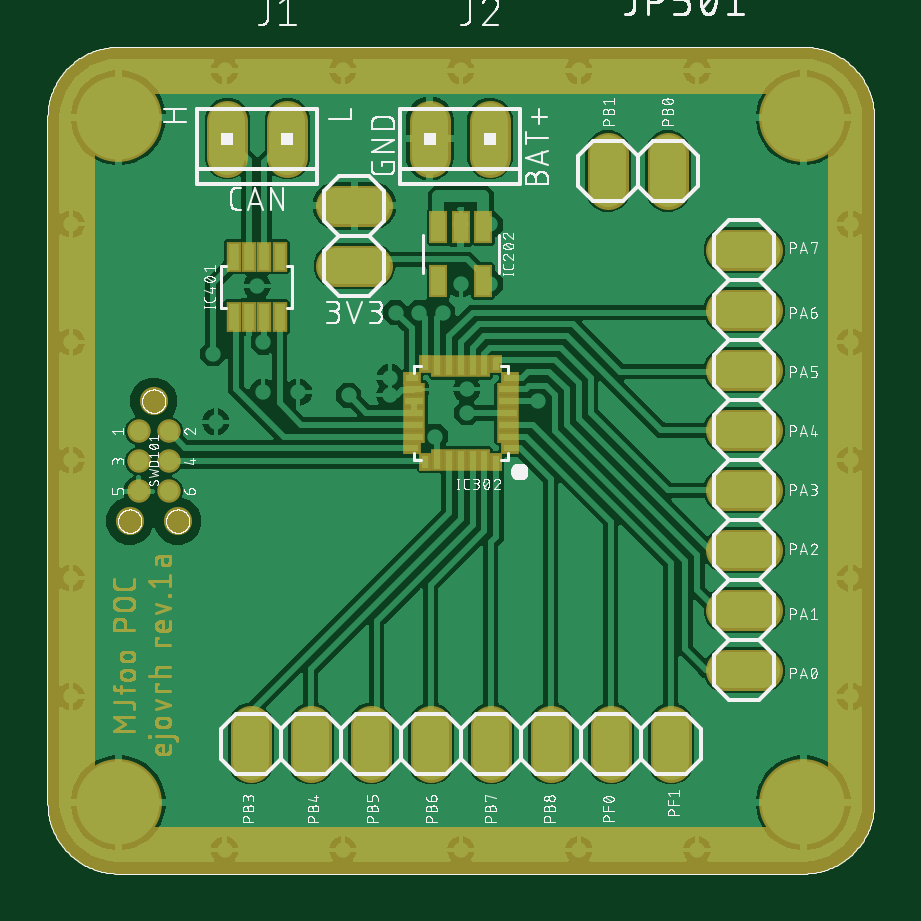
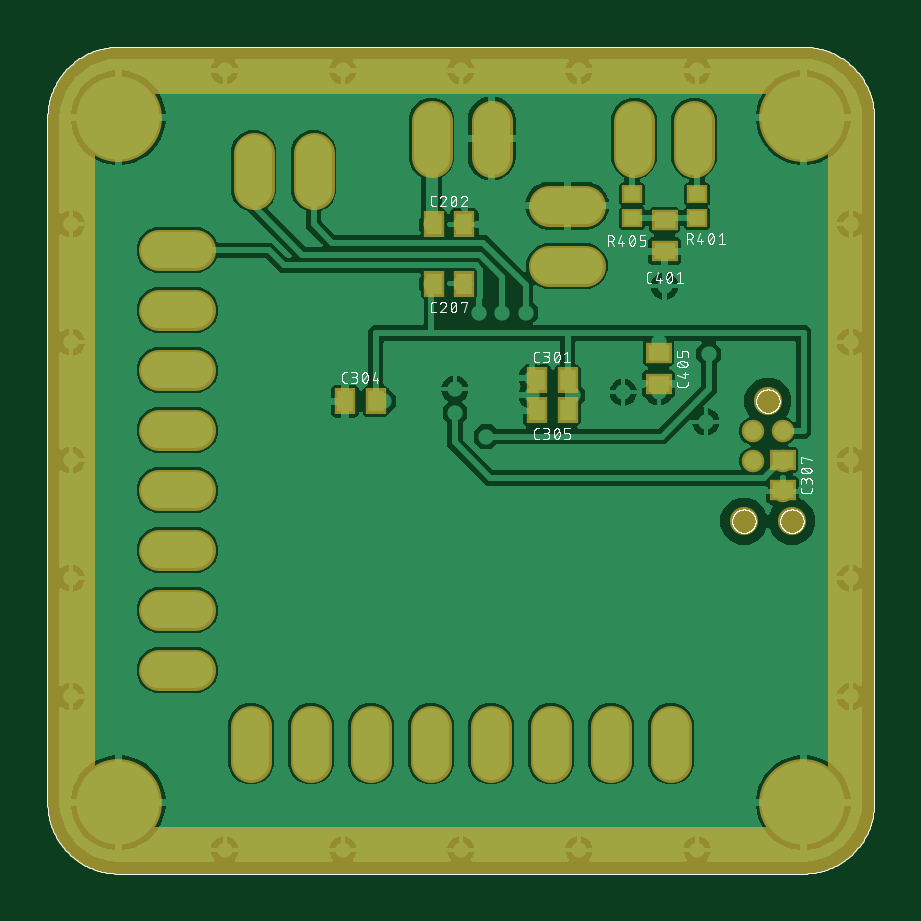
Circuit board: 9 layer files. Board 35.0 x 35.0 mm.
- bottom_copper: MJfoo - rev.1 - TCAN334 - poc_copper_bottom.GBL (158467 bytes)
- top_copper: MJfoo - rev.1 - TCAN334 - poc_copper_top.GTL (161373 bytes)
- drill: MJfoo - rev.1 - TCAN334 - poc_drills_holes.TXT (1452 bytes)
- bottom_silk: MJfoo - rev.1 - TCAN334 - poc_silk_bottom.GBO (148975 bytes)
- top_silk: MJfoo - rev.1 - TCAN334 - poc_silk_top.GTO (336717 bytes)
- bottom_mask: MJfoo - rev.1 - TCAN334 - poc_solder_mask_bottom.GBS (27909 bytes)
- top_mask: MJfoo - rev.1 - TCAN334 - poc_solder_mask_top.GTS (71916 bytes)
- paste: MJfoo - rev.1 - TCAN334 - poc_solder_paste_bottom.GBP (21220 bytes)
- paste: MJfoo - rev.1 - TCAN334 - poc_solder_paste_top.GTP (21787 bytes)

=== bottom_copper: MJfoo - rev.1 - TCAN334 - poc_copper_bottom.GBL (158467 bytes, source omitted) ===
=== top_copper: MJfoo - rev.1 - TCAN334 - poc_copper_top.GTL (161373 bytes, source omitted) ===
=== drill: MJfoo - rev.1 - TCAN334 - poc_drills_holes.TXT ===
M48
;GenerationSoftware,Autodesk,EAGLE,9.6.2*%
;CreationDate,2023-10-13T05:22:33Z*%
FMAT,2
ICI,OFF
METRIC,TZ,000.00000
T5C0.35000
T4C0.45000
T3C0.99060
T2C1.01600
T1C2.50000
%
G90
M71
T1
X300000Y3200000
X3200000Y3200000
X300000Y300000
X3200000Y300000
T2
X2950000Y1877000
X2950000Y1369000
X2950000Y2131000
X2950000Y2385000
X2950000Y2639000
X2627000Y2975000
X2373000Y2975000
X1300000Y2827000
X1300000Y2573000
X1016000Y3111500
X762000Y3111500
X1873250Y3111500
X1619250Y3111500
X861000Y550000
X1115000Y550000
X1369000Y550000
X1623000Y550000
X1877000Y550000
X2131000Y550000
X2385000Y550000
X2639000Y550000
X2950000Y861000
X2950000Y1115000
X2950000Y1623000
T3
X450000Y2000000
X348400Y1492000
X551600Y1492000
T4
X386000Y1619000
X386000Y1873250
X514000Y1873000
X386000Y1746000
X514000Y1746000
T5
X1875000Y2498000
X912500Y2250000
X100000Y1750000
X1275000Y2025000
X1750000Y2498000
X912500Y2037500
X1775000Y1950000
X1450000Y2025000
X1642000Y1850000
X700000Y2200000
X1675000Y2375000
X1575000Y2375000
X1475000Y2375000
X3400000Y1750000
X100000Y1250000
X100000Y750000
X100000Y2250000
X100000Y2750000
X1750000Y100000
X2250000Y100000
X2750000Y100000
X1250000Y100000
X750000Y100000
X3400000Y1250000
X3400000Y750000
X3400000Y2250000
X3400000Y2750000
X1750000Y3400000
X2250000Y3400000
X2750000Y3400000
X2075000Y2000000
X1250000Y3400000
X750000Y3400000
X1450000Y2100000
X1750000Y2748000
X1775000Y2050000
X1062500Y2037500
X712500Y1912500
X887500Y2487500
X1875000Y2748000
M30
=== bottom_silk: MJfoo - rev.1 - TCAN334 - poc_silk_bottom.GBO (148975 bytes, source omitted) ===
=== top_silk: MJfoo - rev.1 - TCAN334 - poc_silk_top.GTO (336717 bytes, source omitted) ===
=== bottom_mask: MJfoo - rev.1 - TCAN334 - poc_solder_mask_bottom.GBS (27909 bytes, source omitted) ===
=== top_mask: MJfoo - rev.1 - TCAN334 - poc_solder_mask_top.GTS (71916 bytes, source omitted) ===
=== paste: MJfoo - rev.1 - TCAN334 - poc_solder_paste_bottom.GBP (21220 bytes, source omitted) ===
=== paste: MJfoo - rev.1 - TCAN334 - poc_solder_paste_top.GTP (21787 bytes, source omitted) ===
